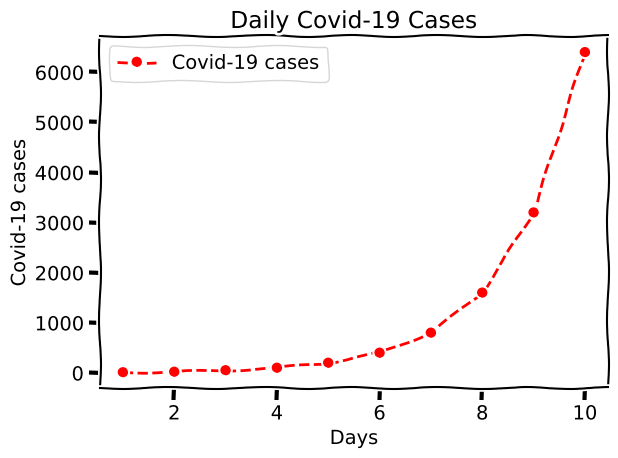

Write Python code to recreate this figure.
from matplotlib import pyplot as plt
plt.xkcd()
days = [1, 2, 3, 4, 5, 6, 7, 8, 9, 10]
cases = [10, 20, 50, 100, 200, 400, 800, 1600, 3200, 6400]

plt.plot(days, cases, color='r', linestyle='--', marker='o', label='Covid-19 cases')
plt.xlabel('Days')
plt.ylabel('Covid-19 cases')
plt.title('Daily Covid-19 Cases')
plt.legend()
plt.tight_layout()
plt.grid()
plt.savefig('realProblem2.png')
plt.show()